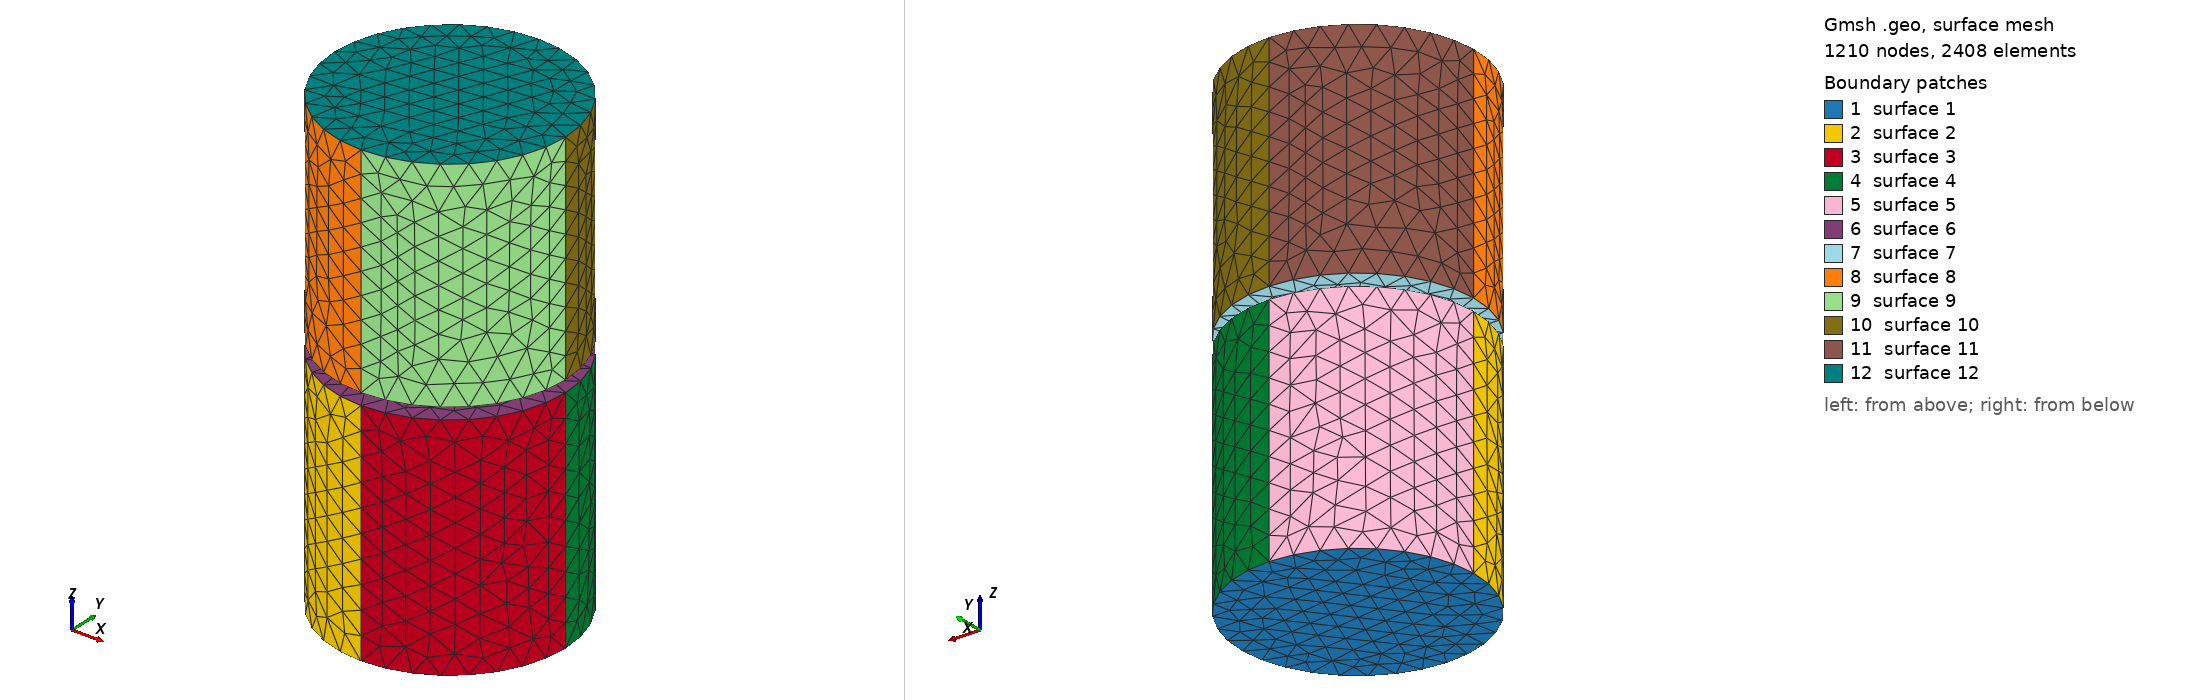

Gmsh geometry script, surface-meshed: 1210 nodes, 2408 surface elements. Boundary patches (legend numbers): 1 surface 1, 2 surface 2, 3 surface 3, 4 surface 4, 5 surface 5, 6 surface 6, 7 surface 7, 8 surface 8, 9 surface 9, 10 surface 10, 11 surface 11, 12 surface 12. Left view from above one corner, right view from below the opposite corner. The script declares no physical surfaces, so the legend lists its geometric surfaces. The drawing asked Gmsh for element sizes between 1% and 20% of the model's largest extent; the script's own settings can give other sizes.

=== geometry.geo (drawn) ===
//+
SetFactory("OpenCASCADE");
//+
lc = 0.01;
rd = 0.05;
l1 = 0.1;
a = 0.005;
rp = 0.001;
//+
Point(1) = {0, 0, 0, lc};
//+
Point(2) = {rd, 0, 0, lc};
//+
Point(3) = {0, rd, 0, lc};
//+
Point(4) = {-rd, 0, 0, lc};
//+
Point(5) = {0, -rd, 0, lc};
//+
Circle(1) = {5, 1, 2};
//+
Circle(2) = {2, 1, 3};
//+
Circle(3) = {3, 1, 4};
//+
Circle(4) = {4, 1, 5};
//+
Curve Loop(1) = {4, 1, 2, 3};
//+
Plane Surface(1) = {1};
//+
Extrude {0, 0, l1} {
  Surface{1}; 
}
Point(10) = {0, 0, l1+a, lc};
//+
Point(11) = {rd, 0, l1+a, lc};
//+
Point(12) = {0, rd, l1+a, lc};
//+
Point(13) = {-rd, 0, l1+a, lc};
//+
Point(14) = {0, -rd, l1+a, lc};
//+
Circle(13) = {14, 10, 11};
//+
Circle(14) = {11, 10, 12};
//+
Circle(15) = {12, 10, 13};
//+
Circle(16) = {13, 10, 14};
//+
Curve Loop(16) = {16, 13, 14, 15};
//+
Plane Surface(7) = {16};
//+
Extrude {0, 0, l1-a} {
  Surface{7}; 
}
